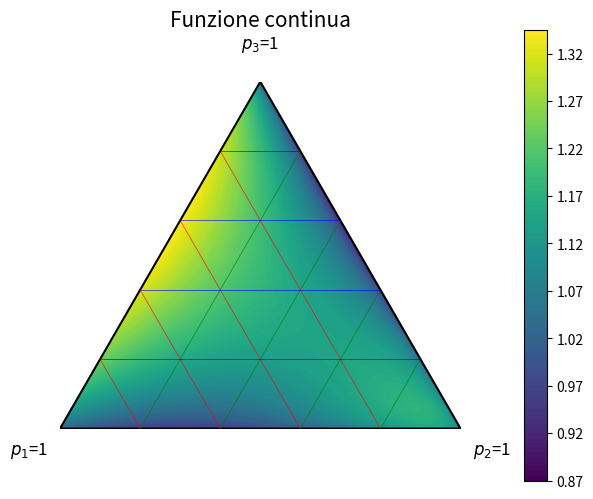
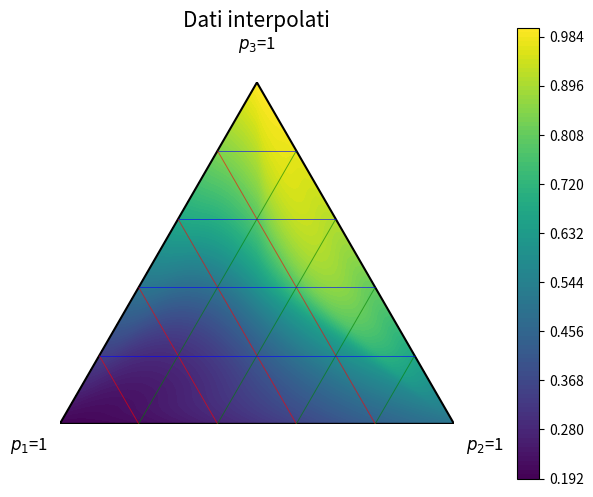

Generate these figures, in order, with matplotlib:
"""
Code accompanying the papers:

Diego Febbe, Duccio Fanelli, Timoteo Carletti, "Exploring Simplicial Complexes by wandering across the dimensions", arXiv, 2026.
Diego Febbe, Duccio Fanelli, Timoteo Carletti, "Simplicial Complexes with dimension-wise preferential attachment", arXiv, 2026.

If you use this code, please cite the above works (bibtex in README file).
"""
#%%
import numpy as np
import matplotlib.pyplot as plt
import matplotlib.tri as mtri
from scipy.interpolate import griddata
from matplotlib import colors

## --------------------------------------------------
## Vertices of an equilateral triangle
## --------------------------------------------------
V1 = np.array([0.0, 0.0])
V2 = np.array([1.0, 0.0])
V3 = np.array([0.5, np.sqrt(3)/2.0])
VERTICES = np.stack([V1, V2, V3])

# --------------------------------------------------
# Conversion p <-> (x,y)
# --------------------------------------------------
def probs_to_xy(p1, p2, p3):
    return p1*V1 + p2*V2 + p3*V3

def xy_to_probs(x, y):
    A = np.array([[V1[0], V2[0], V3[0]],
                  [V1[1], V2[1], V3[1]],
                  [1.0, 1.0, 1.0]])
    b = np.array([x, y, 1.0])
    return np.linalg.solve(A, b)

## --------------------------------------------------
## plot
## --------------------------------------------------
def plot_triangle_probabilites(f=None, data=None, levels=None, cmap="viridis",
                               ngrid=200, title=None, show_colorbar=True, colorbar_range=None,
                               interpolate=False):
    """
    Draw a ternary simplex plot.
    f: function f(p1,p2,p3) -> float
    data: Nx4 array with [p1,p2,p3,value]. If present, f is ignored
    interpolate: if True, interpolate discrete data on internal grid.
    """
    if data is None and f is None:
        f = lambda p1,p2,p3: p1  # default

    ## point grid
    ii, jj = np.meshgrid(np.arange(ngrid+1), np.arange(ngrid+1))
    mask = ii + jj <= ngrid
    p1 = ii[mask] / ngrid
    p2 = jj[mask] / ngrid
    p3 = 1 - p1 - p2

    ## 2D coordinates
    xy = np.array([probs_to_xy(a, b, c) for a, b, c in zip(p1, p2, p3)])
    xs, ys = xy[:, 0], xy[:, 1]

    ## values
    if data is not None:
        if interpolate:
            points = data[:, :2]  # (p1,p2)
            values = data[:, 3]
            vals = griddata(points, values, np.c_[p1, p2], method="cubic")
            mask_nan = np.isnan(vals)
            vals[mask_nan] = griddata(points, values, np.c_[p1[mask_nan], p2[mask_nan]], method="nearest")
        else:
            xs, ys, p1, p2, p3, vals = [], [], [], [], [], []
            for row in data:
                a, b, c, val = row
                x, y = probs_to_xy(a, b, c)
                xs.append(x); ys.append(y)
                p1.append(a); p2.append(b); p3.append(c)
                vals.append(val)
            xs, ys, p1, p2, p3, vals = map(np.array, (xs, ys, p1, p2, p3, vals))
    else:
        vals = np.array([float(f(a, b, c)) for a, b, c in zip(p1, p2, p3)])

    ## triangulation
    tri = mtri.Triangulation(xs, ys)

    ## plot
    fig, ax = plt.subplots(figsize=(6,6))
    ax.set_aspect("equal")
    ax.set_xticks([]); ax.set_yticks([])

    ## triangle border
    ax.plot([V1[0], V2[0], V3[0], V1[0]],
            [V1[1], V2[1], V3[1], V1[1]], "k-", lw=1.5)

    ## colormap
    if colorbar_range is not None:
        vmin, vmax = colorbar_range
        norm = colors.Normalize(vmin=vmin, vmax=vmax)
        sc = ax.tricontourf(tri, vals, levels=100, cmap=cmap, norm=norm)
    else:
        sc = ax.tricontourf(tri, vals, levels=100, cmap=cmap)
    if show_colorbar:
        fig.colorbar(sc, ax=ax, pad=0.13, fraction=0.05, shrink=0.8)


    ## isolinee equiprobabilità
    if levels is None:
        levels = np.linspace(0,1,6)
    ax.tricontour(tri, p1, levels=levels, colors="r", linewidths=0.7, alpha=0.6)
    ax.tricontour(tri, p2, levels=levels, colors="g", linewidths=0.7, alpha=0.6)
    ax.tricontour(tri, p3, levels=levels, colors="b", linewidths=0.7, alpha=0.6)

    ## labels vertices
    ax.text(V1[0]-0.03, V1[1]-0.03, "$p_1$=1", ha="right", va="top", fontsize= 12)
    ax.text(V2[0]+0.03, V2[1]-0.03, "$p_2$=1", ha="left", va="top", fontsize= 12)
    ax.text(V3[0], V3[1]+0.07, "$p_3$=1", ha="center", va="bottom", fontsize= 12)

    ## title
    if title:
        ax.set_title(title, fontsize=15, pad=40)
    ax.axis("off")  # remove ticks and spines
    ax.set_frame_on(False)  # no edge
    fig.tight_layout()
    return fig, ax


if __name__ == "__main__":
    ## Example of usage
    f_example = lambda p1, p2, p3: (
        np.sqrt(max(p1, 0.0)) +
        p2**2 +
        (max(p3, 0.0))**(2/3)
    )
    fig, ax = plot_triangle_probabilites(f=f_example, title="Funzione continua")
    plt.show()

    ## Example with discrete data points
    data = np.array([
        [0,0,1, 1.0],
        [0,1,0, 0.5],
        [1,0,0, 0.2],
        [0.2,0.3,0.5, 0.8],
        [0.3,0.3,0.4, 0.6],
    ])
    fig, ax = plot_triangle_probabilites(data=data, interpolate=True, title="Dati interpolati")
    plt.show()

    ## test conversione p -> xy -> p
    p_test = (0.2, 0.3, 0.5)
    x, y = probs_to_xy(*p_test)
    print("Probabilità -> coordinate:", p_test, "->", (x,y))
    print("Coordinate -> probabilità:", (x,y), "->", xy_to_probs(x,y))
